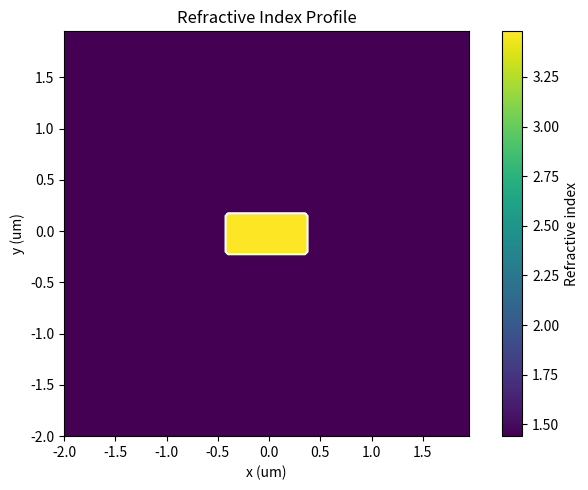

This figure's Python source:
"""
目的：
1. 利用 mask 建立折射率分布
"""


import numpy as np
import matplotlib.pyplot as plt

core_width = 0.8
core_height = 0.4
n_clad = 1.44
n_core = 3.48

x = np.arange(-2, 2, 0.05)
y = np.arange(-2, 2, 0.05)

X, Y = np.meshgrid(x, y)

# 利用mask的條件來篩選出需要更改折射率的區域
core_mask = (
    (np.abs(X) <= core_width / 2)
    & (np.abs(Y) <= core_height / 2)
)

n_profile = np.full(X.shape, n_clad)

n_profile[core_mask] = n_core




# 畫畫的部分
plt.figure(figsize=(7, 5))

image = plt.imshow(
    n_profile,
    extent=[x.min(), x.max(), y.min(), y.max()],
    origin="lower",
    aspect="equal",
    cmap="viridis",
)

plt.colorbar(image, label="Refractive index")

# 畫出核心與包覆層的介面
interface_level = (n_core + n_clad) / 2

plt.contour(
    X,
    Y,
    n_profile,
    levels=[interface_level],
    colors="white",
    linewidths=1.5,
)

plt.xlabel("x (um)")
plt.ylabel("y (um)")
plt.title("Refractive Index Profile")

plt.tight_layout()
plt.show()
